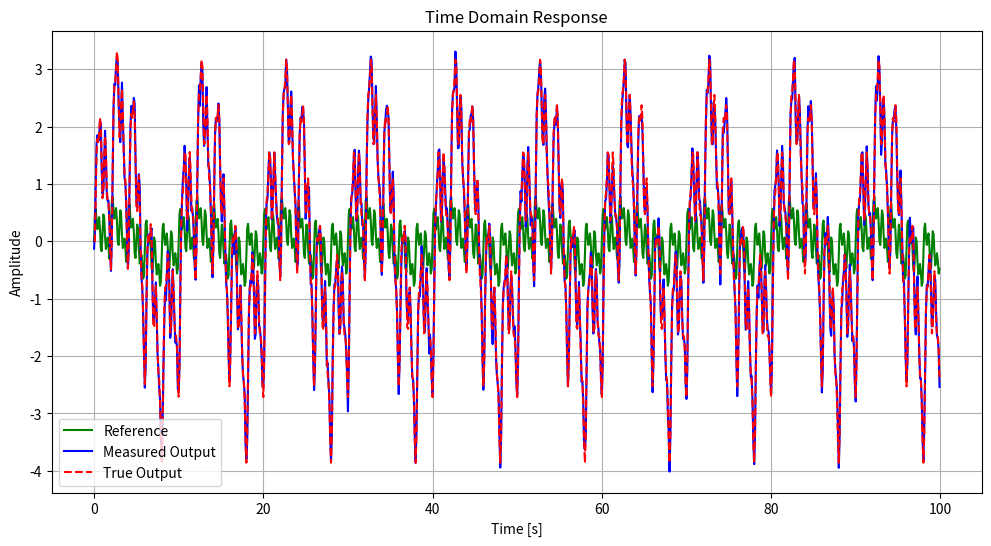

Here is the Python script that generated this plot:
import numpy as np
from scipy import signal
import matplotlib.pyplot as plt
from scipy.optimize import minimize


class IndirectIdentification:
    def __init__(self, Ts=0.1):
        """
        Initialize the identification system
        Ts: sampling time
        """
        self.Ts = Ts

    def generate_reference(self, T, amplitude=1.0):
        """
        Generate a multi-sine reference signal
        """
        t = np.arange(0, T, self.Ts)
        r = np.zeros_like(t)

        # Sum of sines at different frequencies
        frequencies = [0.1, 0.5, 1.0, 2.0]
        for freq in frequencies:
            r += amplitude / len(frequencies) * np.sin(2 * np.pi * freq * t)

        return t, r

    def compute_closed_loop_tf(self, G_num, G_den, C_num, C_den):
        """
        Compute closed-loop transfer function manually
        """
        # Multiply G and C numerators and denominators
        num = np.convolve(G_num, C_num)
        den = np.convolve(G_den, C_den)

        # Compute 1 + GC
        aug_num = np.zeros(max(len(num), len(den)))
        aug_num[:len(num)] = num
        aug_den = np.zeros(max(len(num), len(den)))
        aug_den[:len(den)] = den

        cl_den = aug_den + aug_num
        cl_num = num

        return cl_num, cl_den

    def true_system(self):
        """
        Define the true system G(s) and controller C(s)
        G(s) = 1/(s+1)
        C(s) = 2 + 1/s (PI controller)
        """
        # Discretize the system using ZOH
        G_num = [1]
        G_den = [1, 1]
        C_num = [2, 1]
        C_den = [1, 0]

        G_d = signal.cont2discrete((G_num, G_den), self.Ts, method='zoh')
        C_d = signal.cont2discrete((C_num, C_den), self.Ts, method='tustin')

        return G_d[0].flatten(), G_d[1].flatten(), C_d[0].flatten(), C_d[1].flatten()

    def simulate_closed_loop(self, t, r, noise_std=0.1):
        """
        Simulate the closed-loop system
        """
        G_num, G_den, C_num, C_den = self.true_system()

        # Compute closed-loop transfer function
        T_num, T_den = self.compute_closed_loop_tf(G_num, G_den, C_num, C_den)

        # Normalize coefficients
        T_num = T_num / np.max(np.abs(T_num))
        T_den = T_den / np.max(np.abs(T_den))

        # Simulate
        y = signal.lfilter(T_num, T_den, r)
        y = y + noise_std * np.random.randn(len(t))

        return y

    def identify_closed_loop(self, t, r, y):
        """
        Identify closed-loop transfer function using prediction error method
        """

        def tf_predict(params, u):
            """Helper function to simulate transfer function"""
            b = np.array([params[0], params[1]])
            a = np.array([1.0, params[2], params[3]])

            # Normalize coefficients
            b = b / np.max(np.abs(b))
            a = a / np.max(np.abs(a))

            return signal.lfilter(b, a, u)

        def cost_function(params):
            """Prediction error cost function"""
            y_pred = tf_predict(params, r)
            return np.mean((y - y_pred) ** 2)

        # Initial parameter guess
        initial_params = [0.1, 0.1, 0.5, 0.5]

        # Optimize
        result = minimize(cost_function, initial_params, method='Nelder-Mead')

        return result.x

    def plot_results(self, t, r, y, y_true):
        """
        Plot time domain results
        """
        plt.figure(figsize=(12, 6))
        plt.plot(t, r, 'g-', label='Reference')
        plt.plot(t, y, 'b-', label='Measured Output')
        plt.plot(t, y_true, 'r--', label='True Output')
        plt.grid(True)
        plt.legend()
        plt.title('Time Domain Response')
        plt.xlabel('Time [s]')
        plt.ylabel('Amplitude')
        plt.show()


def main():
    # Initialize identification object
    id_sys = IndirectIdentification(Ts=0.1)

    # Generate reference signal
    T = 100  # simulation time
    t, r = id_sys.generate_reference(T)

    # Simulate system
    y = id_sys.simulate_closed_loop(t, r)

    # Simulate system without noise for comparison
    y_true = id_sys.simulate_closed_loop(t, r, noise_std=0)

    # Identify closed-loop model
    cl_params = id_sys.identify_closed_loop(t, r, y)
    print("Identified closed-loop parameters:", cl_params)

    # Plot results
    id_sys.plot_results(t, r, y, y_true)


if __name__ == "__main__":
    main()